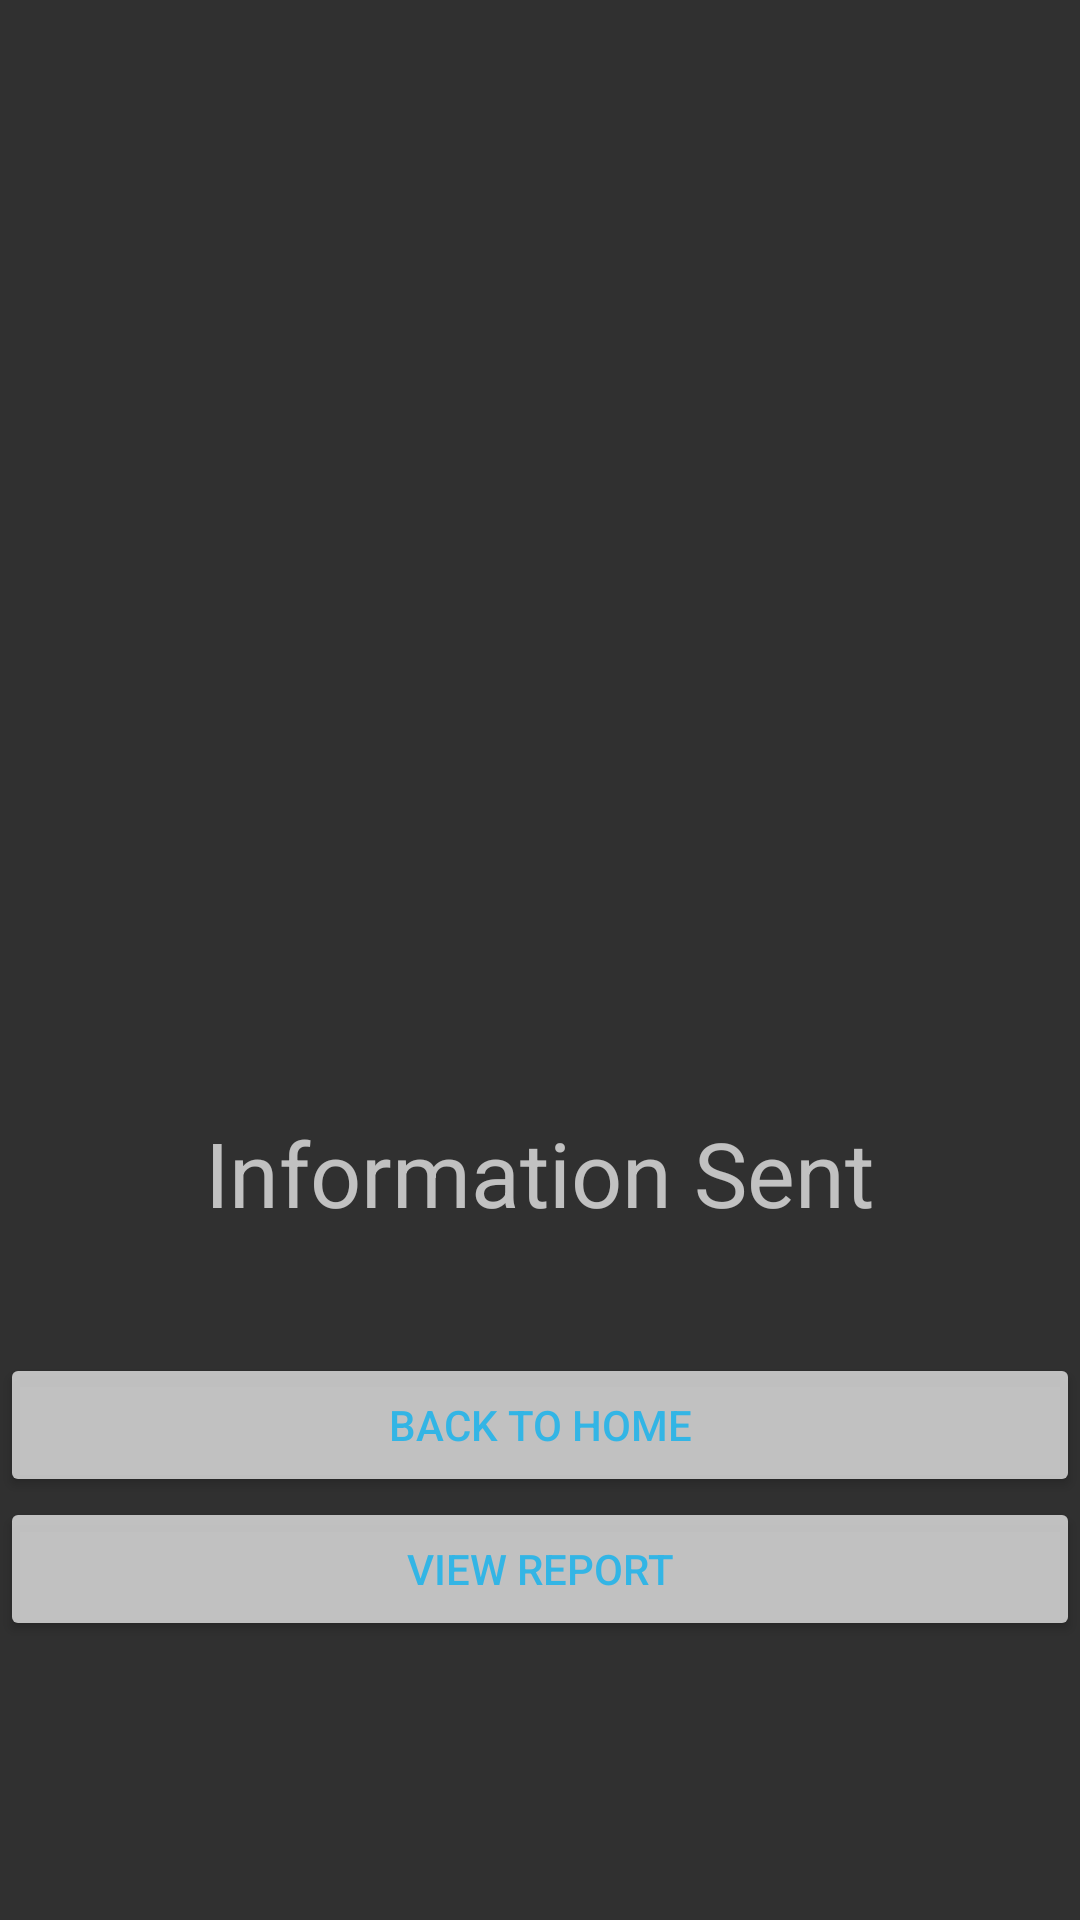

Here is an Android app screen rendered from its layout file. Give the layout XML and the strings, colors and styles it references.
<!-- AndroidManifest.xml: application theme AppTheme -->
<!-- res/layout/activity_confirmation.xml -->
<?xml version="1.0" encoding="utf-8"?>
<RelativeLayout xmlns:android="http://schemas.android.com/apk/res/android"
    xmlns:app="http://schemas.android.com/apk/res-auto"
    android:orientation="vertical" android:layout_width="match_parent"
    android:layout_height="match_parent">

    <TextView
        android:id="@+id/textView8"
        android:layout_width="wrap_content"
        android:layout_height="wrap_content"
        android:text="Information Sent"
        android:textSize="30sp"
        android:layout_marginBottom="88dp"
        android:layout_alignBottom="@+id/backToHome"
        android:layout_centerHorizontal="true" />

    <Button
        android:id="@+id/backToHome"
        android:layout_width="match_parent"
        android:layout_height="wrap_content"
        android:text="Back to Home"
        android:textColor="@android:color/holo_blue_light"
        android:backgroundTint="?android:attr/colorControlNormal"
        android:layout_above="@+id/viewReport"
        android:layout_alignParentStart="true" />

    <Button
        android:id="@+id/viewReport"
        android:layout_width="match_parent"
        android:layout_height="wrap_content"
        android:text="View Report"
        android:textColor="@android:color/holo_blue_light"
        android:backgroundTint="?android:attr/colorControlNormal"
        android:layout_marginBottom="93dp"
        android:layout_alignParentBottom="true"
        android:layout_alignParentStart="true" />

    <ImageView
        android:id="@+id/imageView5"
        android:layout_width="wrap_content"
        android:layout_height="wrap_content"
        app:srcCompat="@drawable/circlecheck"
        android:layout_alignBottom="@+id/textView8" />
</RelativeLayout>
<!-- resources referenced by this layout -->
<resources>
  <style name="AppTheme" parent="Theme.AppCompat.NoActionBar">
          
          <item name="colorPrimary">@color/colorPrimary</item>
          <item name="colorPrimaryDark">@color/colorPrimaryDark</item>
          <item name="colorAccent">@color/colorAccent</item>
      </style>
  <color name="colorPrimary">#3f51b5</color>
  <color name="colorPrimaryDark">#303F9F</color>
  <color name="colorAccent">#FF4081</color>
</resources>
